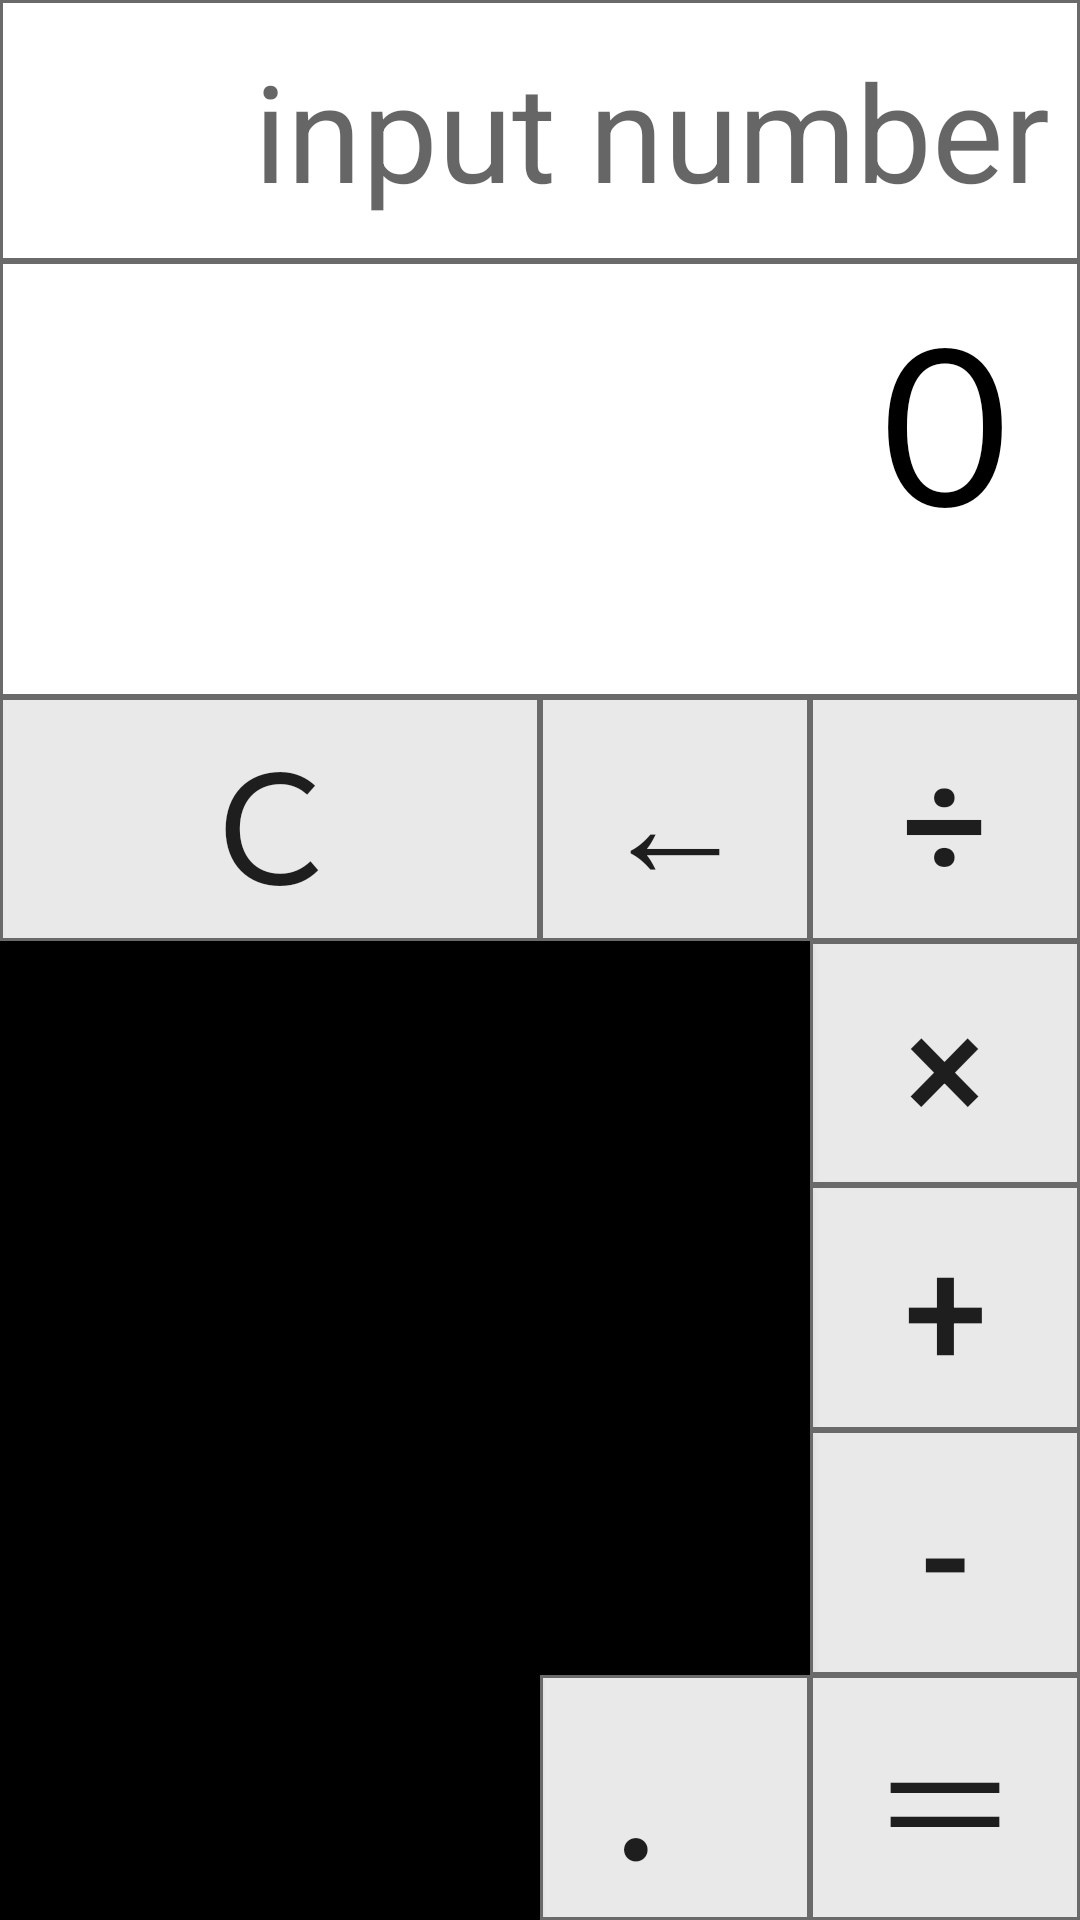

Android layout source for this screen:
<!-- AndroidManifest.xml: application theme AppTheme -->
<!-- res/layout/activity_calc.xml -->
<?xml version="1.0" encoding="utf-8"?>
<LinearLayout
    xmlns:android="http://schemas.android.com/apk/res/android"
    xmlns:app="http://schemas.android.com/apk/res-auto"
    xmlns:tools="http://schemas.android.com/tools"
    android:layout_width="match_parent"
    android:layout_height="match_parent"
    android:orientation="vertical"
    tools:context=".CalcActivity">

    <EditText
        android:id="@+id/tv_preview"
        android:layout_width="match_parent"
        android:layout_height="0dp"
        android:layout_weight="15"
        android:paddingRight="10dp"
        android:paddingLeft="10dp"
        android:background="@drawable/bg_simple"
        android:gravity="center|end"
        android:textSize="45sp"
        android:textColor="@color/quantum_grey600"
        android:textCursorDrawable="@null"
        android:cursorVisible="true"
        android:inputType="number"
        android:hint="@string/input_number" />
    <TextView
        android:id="@+id/tv_result"
        android:layout_width="match_parent"
        android:layout_height="0dp"
        android:layout_weight="25"
        android:paddingRight="10dp"
        android:paddingLeft="10dp"
        android:background="@drawable/bg_simple"
        android:gravity="end"
        android:text="@string/btn_0"
        android:textColor="#000000"
        android:textSize="70sp" />

    <TableLayout
        android:layout_width="match_parent"
        android:layout_height="0dp"
        android:layout_weight="70">

        <TableRow
            android:layout_width="match_parent"
            android:layout_height="0dp"
            android:layout_weight="1">
            <Button
                android:id="@+id/btn_C"
                android:layout_width="0dp"
                android:layout_height="match_parent"
                android:layout_weight="2"
                android:background="@drawable/bg_button_dark_ripple"
                android:text="@string/btn_C"
                android:textSize="50sp" />
            <Button
                android:id="@+id/btn_back"
                android:layout_width="0dp"
                android:layout_height="match_parent"
                android:layout_weight="1"
                android:background="@drawable/bg_button_dark_ripple"
                android:text="@string/btn_back"
                android:textSize="50sp"/>
            <Button
                android:id="@+id/btn_divide"
                android:layout_width="0dp"
                android:layout_height="match_parent"
                android:layout_weight="1"
                android:background="@drawable/bg_button_dark_ripple"
                android:text="@string/btn_divide"
                android:textSize="50sp" />
        </TableRow>

        <TableRow
            android:layout_width="match_parent"
            android:layout_height="0dp"
            android:layout_weight="1">
            <Button
                android:id="@+id/btn_7"
                android:layout_width="0dp"
                android:layout_height="match_parent"
                android:layout_weight="1"
                android:background="@drawable/bg_button_ripple"
                android:text="@string/btn_7"
                android:textSize="50sp" />
            <Button
                android:id="@+id/btn_8"
                android:layout_width="0dp"
                android:layout_height="match_parent"
                android:layout_weight="1"
                android:background="@drawable/bg_button_ripple"
                android:text="@string/btn_8"
                android:textSize="50sp" />
            <Button
                android:id="@+id/btn_9"
                android:layout_width="0dp"
                android:layout_height="match_parent"
                android:layout_weight="1"
                android:background="@drawable/bg_button_ripple"
                android:text="@string/btn_9"
                android:textSize="50sp" />
            <Button
                android:id="@+id/btn_multiply"
                android:layout_width="0dp"
                android:layout_height="match_parent"
                android:layout_weight="1"
                android:background="@drawable/bg_button_dark_ripple"
                android:text="@string/btn_multiply"
                android:textSize="50sp" />
        </TableRow>

        <TableRow
            android:layout_width="match_parent"
            android:layout_height="0dp"
            android:layout_weight="1">
            <Button
                android:id="@+id/btn_4"
                android:layout_width="0dp"
                android:layout_height="match_parent"
                android:layout_weight="1"
                android:background="@drawable/bg_button_ripple"
                android:text="@string/btn_4"
                android:textSize="50sp" />
            <Button
                android:id="@+id/btn_5"
                android:layout_width="0dp"
                android:layout_height="match_parent"
                android:layout_weight="1"
                android:background="@drawable/bg_button_ripple"
                android:text="@string/btn_5"
                android:textSize="50sp" />
            <Button
                android:id="@+id/btn_6"
                android:layout_width="0dp"
                android:layout_height="match_parent"
                android:layout_weight="1"
                android:background="@drawable/bg_button_ripple"
                android:text="@string/btn_6"
                android:textSize="50sp" />
            <Button
                android:id="@+id/btn_plus"
                android:layout_width="0dp"
                android:layout_height="match_parent"
                android:layout_weight="1"
                android:background="@drawable/bg_button_dark_ripple"
                android:text="@string/btn_plus"
                android:textSize="50sp" />
        </TableRow>

        <TableRow
            android:layout_width="match_parent"
            android:layout_height="0dp"
            android:layout_weight="1">
            <Button
                android:id="@+id/btn_1"
                android:layout_width="0dp"
                android:layout_height="match_parent"
                android:layout_weight="1"
                android:background="@drawable/bg_button_ripple"
                android:text="@string/btn_1"
                android:textSize="50sp" />
            <Button
                android:id="@+id/btn_2"
                android:layout_width="0dp"
                android:layout_height="match_parent"
                android:layout_weight="1"
                android:background="@drawable/bg_button_ripple"
                android:text="@string/btn_2"
                android:textSize="50sp" />
            <Button
                android:id="@+id/btn_3"
                android:layout_width="0dp"
                android:layout_height="match_parent"
                android:layout_weight="1"
                android:background="@drawable/bg_button_ripple"
                android:text="@string/btn_3"
                android:textSize="50sp" />
            <Button
                android:id="@+id/btn_minus"
                android:layout_width="0dp"
                android:layout_height="match_parent"
                android:layout_weight="1"
                android:background="@drawable/bg_button_dark_ripple"
                android:text="@string/btn_minus"
                android:textSize="50sp" />
        </TableRow>

        <TableRow
            android:layout_width="match_parent"
            android:layout_height="0dp"
            android:layout_weight="1">
            <Button
                android:id="@+id/btn_0"
                android:layout_width="0dp"
                android:layout_height="match_parent"
                android:layout_weight="2"
                android:background="@drawable/bg_button_ripple"
                android:text="@string/btn_0"
                android:textSize="50sp" />
            <Button
                android:id="@+id/btn_dot"
                android:layout_width="0dp"
                android:layout_height="match_parent"
                android:layout_weight="1"
                android:background="@drawable/bg_button_dark_ripple"
                android:text="@string/btn_dot"
                android:textSize="50sp" />
            <Button
                android:id="@+id/btn_result"
                android:layout_width="0dp"
                android:layout_height="match_parent"
                android:layout_weight="1"
                android:background="@drawable/bg_button_dark_ripple"
                android:text="@string/btn_result"
                android:textSize="50sp" />
        </TableRow>
    </TableLayout>

</LinearLayout>
<!-- resources referenced by this layout -->
<resources>
  <!-- drawable bg_button_dark_ripple (drawable) -->
  <?xml version="1.0" encoding="utf-8"?>
  <ripple xmlns:android="http://schemas.android.com/apk/res/android"
      xmlns:tools="http://schemas.android.com/tools"
      android:color="#55000000"
      tools:targetApi="lollipop">
      <item android:id="@android:id/mask">
          <shape android:shape="rectangle">
              <solid android:color="#55000000" />
          </shape>
      </item>
      <item
          android:id="@android:id/background"
          android:drawable="@drawable/bg_simple_dark" />
  </ripple>
  <!-- drawable bg_button_ripple (drawable) -->
  <?xml version="1.0" encoding="utf-8"?>
  <ripple xmlns:android="http://schemas.android.com/apk/res/android"
      xmlns:tools="http://schemas.android.com/tools"
      android:color="@color/quantum_cyanA400"
      tools:targetApi="lollipop">
      <item android:id="@android:id/mask">
          <shape android:shape="rectangle">
              <solid android:color="@color/colorPrimaryDark" />
          </shape>
      </item>
      <item
          android:id="@android:id/background"
          android:drawable="#000000" />
  </ripple>
  <!-- drawable bg_simple (drawable) -->
  <?xml version="1.0" encoding="utf-8"?>
  <selector xmlns:android="http://schemas.android.com/apk/res/android">
      <item>
          <layer-list>
              <item android:bottom="0dp">
                  <shape>
                      <solid android:color="#FFFFFF" />
                      <stroke android:width="1dp" android:color="#6a6a6a" />
                  </shape>
              </item>
          </layer-list>
      </item>
  </selector>
  <string name="btn_0">０</string>
  <string name="btn_1">１</string>
  <string name="btn_2">２</string>
  <string name="btn_3">３</string>
  <string name="btn_4">４</string>
  <string name="btn_5">５</string>
  <string name="btn_6">６</string>
  <string name="btn_7">７</string>
  <string name="btn_8">８</string>
  <string name="btn_9">９</string>
  <string name="btn_C">Ｃ</string>
  <string name="btn_back">←</string>
  <string name="btn_divide">÷</string>
  <string name="btn_dot">．</string>
  <string name="btn_minus">-</string>
  <string name="btn_multiply">×</string>
  <string name="btn_plus">+</string>
  <string name="btn_result">＝</string>
  <string name="input_number">input number</string>
  <style name="AppTheme" parent="Theme.AppCompat.Light.DarkActionBar">
          
          <item name="colorPrimary">@color/colorPrimary</item>
          <item name="colorPrimaryDark">@color/colorPrimaryDark</item>
          <item name="colorAccent">@color/colorAccent</item>
  
          <item name="windowActionBar">false</item> 
          <item name="windowNoTitle">true</item> 
      </style>
  <!-- drawable bg_simple_dark (drawable) -->
  <?xml version="1.0" encoding="utf-8"?>
  <selector xmlns:android="http://schemas.android.com/apk/res/android">
  <item>
      <layer-list>
          <item android:bottom="0dp">
              <shape>
                  <solid android:color="#11000000" />
                  <stroke android:width="1dp" android:color="#6a6a6a" />
              </shape>
          </item>
      </layer-list>
  </item>
  </selector>
  <color name="colorPrimaryDark">#00574B</color>
  <color name="colorPrimary">#475C6F</color>
  <color name="colorAccent">#D81B60</color>
</resources>
